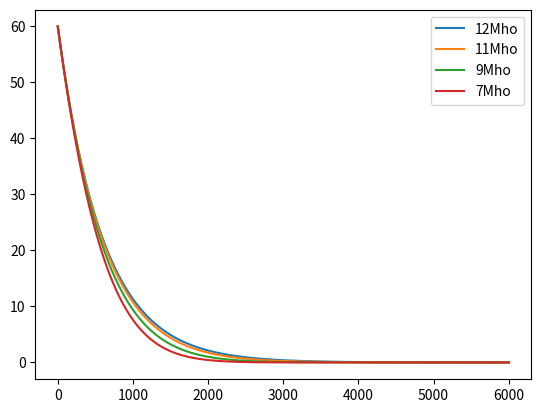

The matplotlib source for this figure: (Note: this script raises an exception after producing the figure.)
import matplotlib
# matplotlib.use('TKAgg')
import numpy as np
import matplotlib.pyplot as plt


xl, xr = 0, 6e3
X = np.linspace(xl,xr,800)
R_0 = 1/12
V_0 = 60
L_0 = 50
R0 = (np.full(800, R_0))
# R3 = np.linspace(R_0,1/7,1000)
R1 = np.hstack((np.linspace(R_0,1/11,400), np.linspace(1/11,R_0,400)))
R2 = np.hstack((np.linspace(R_0,1/9,400), np.linspace(1/9,R_0,400)))
R3 = np.hstack((np.linspace(R_0,1/7,400), np.linspace(1/7,R_0,400)))

V0 = V_0 * np.exp(-R0*X/L_0)
V1 = V_0 * np.exp(-R1*X/L_0)
V2 = V_0 * np.exp(-R2*X/L_0)
V3 = V_0 * np.exp(-R3*X/L_0)

I0 = (V_0 / R0) * (1 - np.exp(-R0*X/L_0))
I1 = (V_0 / R1) * (1 - np.exp(-R1*X/L_0))
I2 = (V_0 / R2) * (1 - np.exp(-R2*X/L_0))
I3 = (V_0 / R3) * (1 - np.exp(-R3*X/L_0))


plt.plot(X,V0, label='12Mho')
plt.plot(X,V1, label='11Mho')
plt.plot(X,V2, label='9Mho')
plt.plot(X,V3, label='7Mho')
# plt.hlines(I0[400], xl, xr, color='C0', linestyle='dashed')
# plt.hlines(I1[400], xl, xr, color='C1', linestyle='dashed')
# plt.hlines(I2[400], xl, xr, color='C2', linestyle='dashed')
# plt.hlines(I3[400], xl, xr, color='C3', linestyle='dashed')
# plt.fill_between(X, I0, I3, color='none', hatch='/', edgecolor='C3')
plt.legend()
# plt.ylabel('kA')
# plt.gca().set_yticklabels(range(-100,800,100))
# plt.show()
plt.savefig("figures_2021_Special/model.png")
